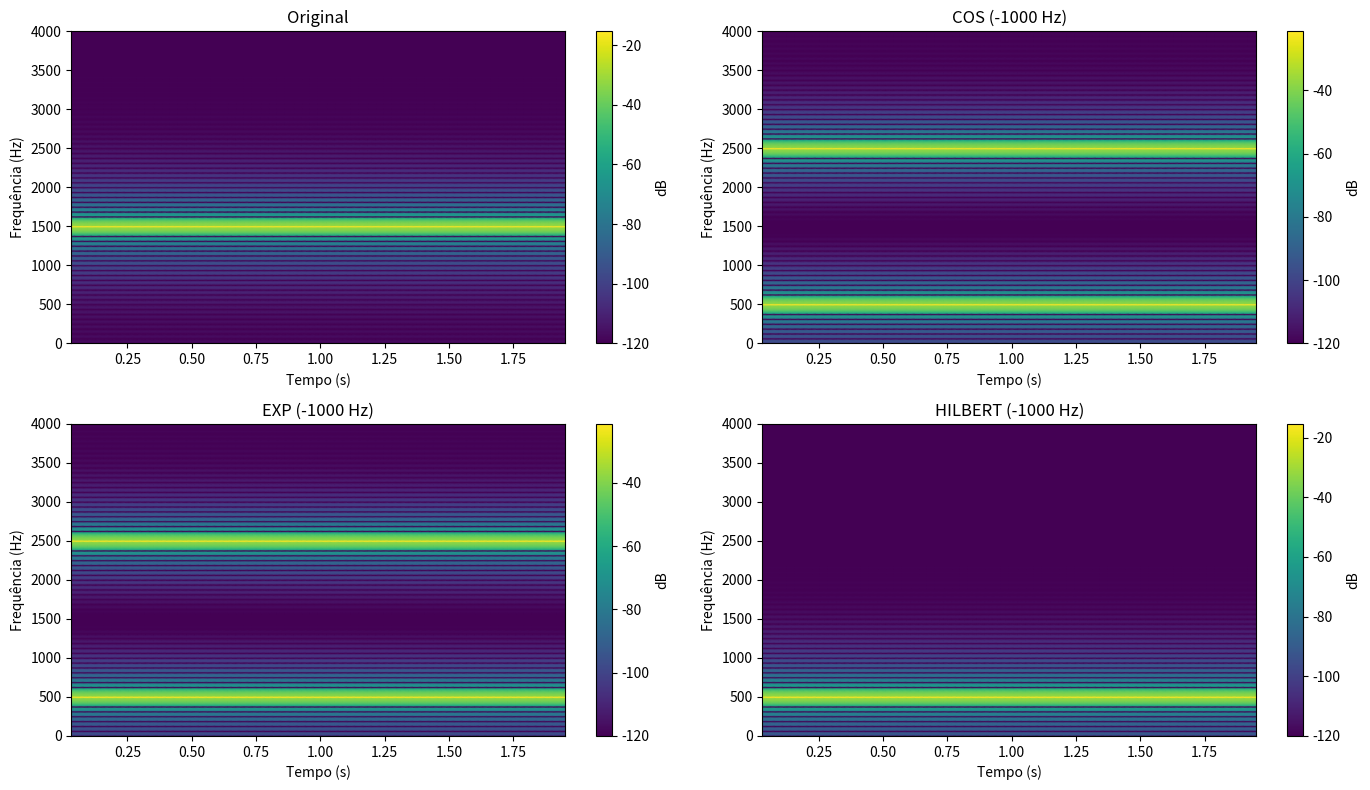

Generate this figure with matplotlib:
import numpy as np
import matplotlib.pyplot as plt
from scipy.signal import hilbert, spectrogram

def deslocar_frequencia(sinal, fs, deslocamento_hz, metodo="hilbert"):
    t = np.arange(len(sinal)) / fs
    omega = 2 * np.pi * deslocamento_hz

    if metodo == "cos":
        portadora = np.cos(omega * t)
        resultado = sinal * portadora

    elif metodo == "exp":
        portadora = np.exp(1j * omega * t)
        resultado = np.real(sinal * portadora)

    elif metodo == "hilbert":
        sinal_analitico = hilbert(sinal)
        portadora = np.exp(1j * omega * t)
        resultado = np.real(sinal_analitico * portadora)

    else:
        raise ValueError("Método inválido. Use: 'cos', 'exp' ou 'hilbert'.")

    return resultado

def plotar_espectrograma(sinal, fs, titulo, subplot_idx, total_plots):
    plt.subplot(2, 2, subplot_idx)
    f, t_spec, Sxx = spectrogram(sinal, fs, nperseg=512, noverlap=256)
    plt.pcolormesh(t_spec, f, 10 * np.log10(Sxx + 1e-12), shading='gouraud')
    plt.title(titulo)
    plt.ylabel("Frequência (Hz)")
    plt.xlabel("Tempo (s)")
    plt.colorbar(label='dB')

def comparar_deslocamentos(sinal_original, fs, deslocamento_hz):
    metodos = ["cos", "exp", "hilbert"]
    plt.figure(figsize=(14, 8))

    # Original
    plotar_espectrograma(sinal_original, fs, "Original", 1, 4)

    # Deslocamentos
    for idx, metodo in enumerate(metodos, start=2):
        sinal_mod = deslocar_frequencia(sinal_original, fs, deslocamento_hz, metodo)
        plotar_espectrograma(
            sinal_mod,
            fs,
            f"{metodo.upper()} ({'+' if deslocamento_hz >= 0 else ''}{deslocamento_hz} Hz)",
            idx,
            4
        )

    plt.tight_layout()
    plt.show()

# Sinal original: 1500 Hz
fs = 8000
t = np.linspace(0, 2, 2 * fs, endpoint=False)
sinal = np.sin(2 * np.pi * 1500 * t)

# Deslocar de 1500 Hz para 500 Hz → deslocamento -1000 Hz
comparar_deslocamentos(sinal, fs, deslocamento_hz=-1000)
